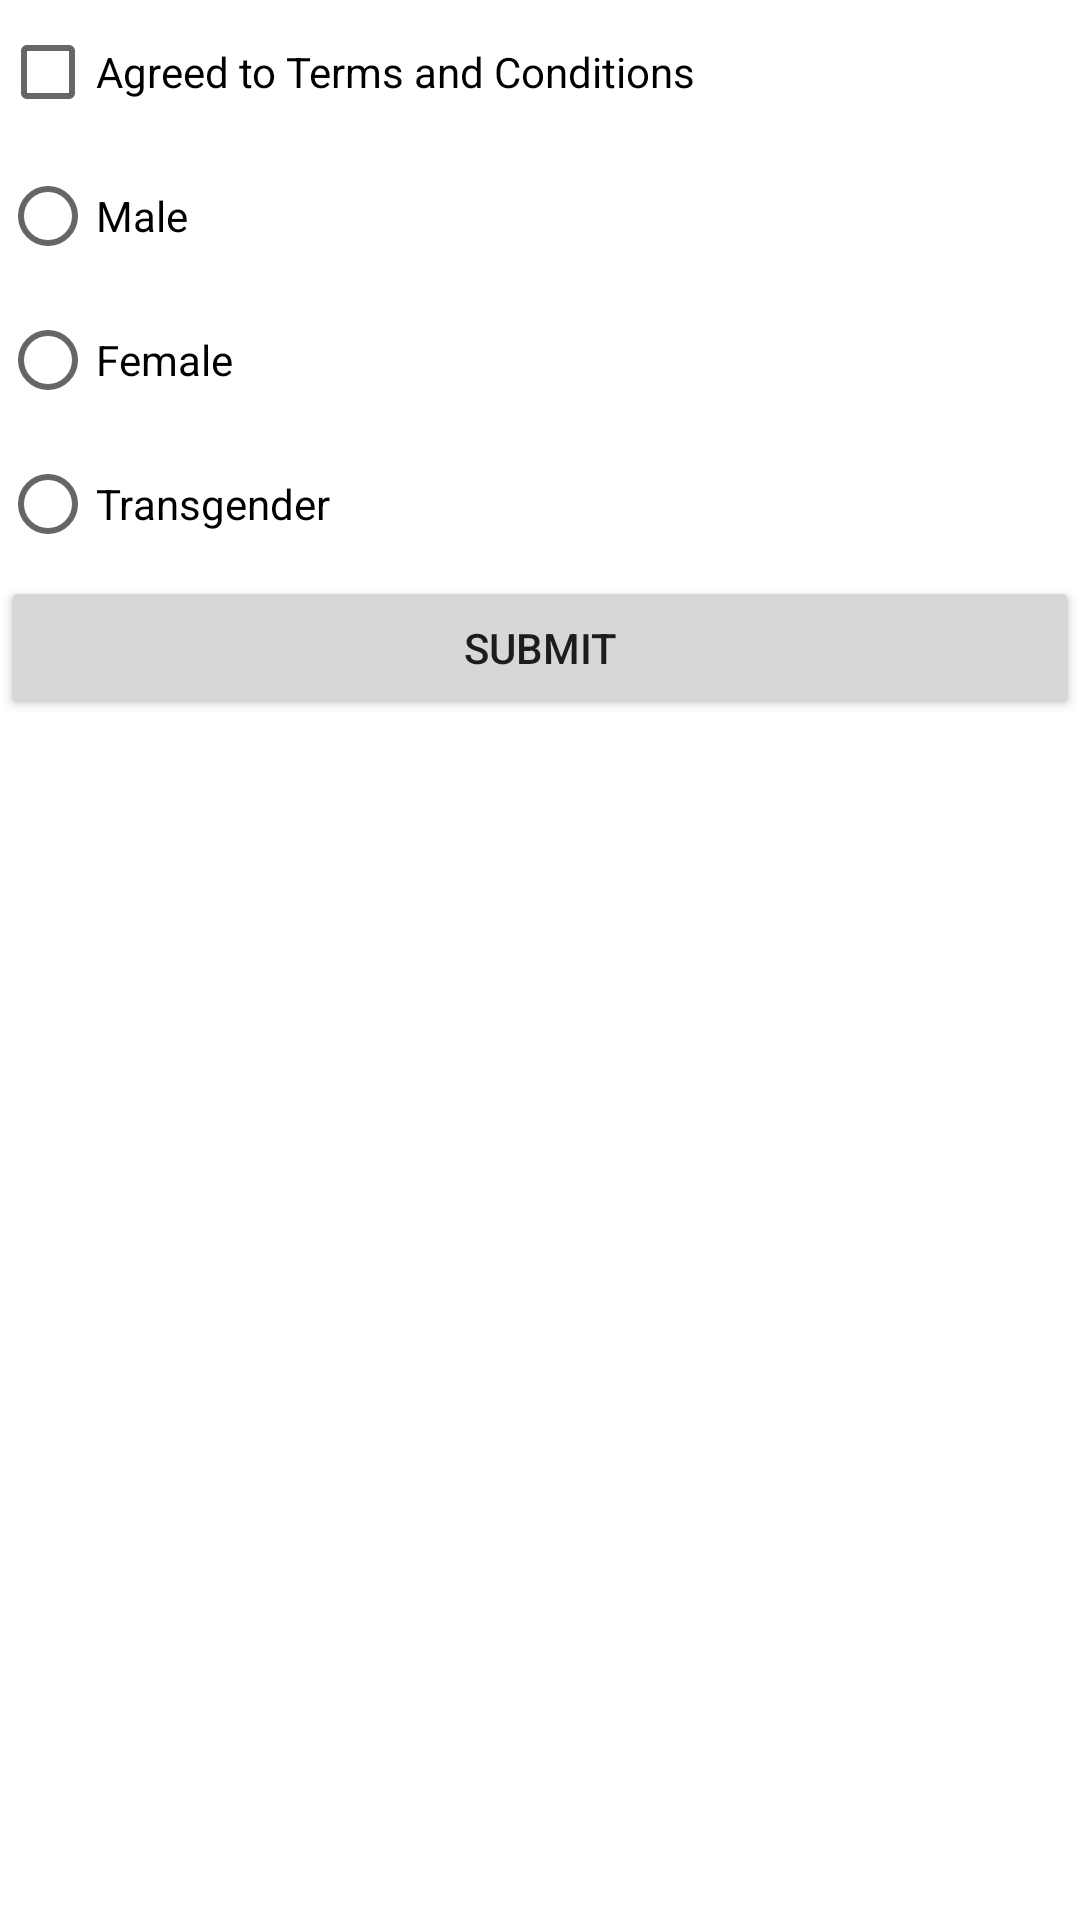

Here is an Android app screen rendered from its layout file. Give the layout XML and the strings, colors and styles it references.
<!-- AndroidManifest.xml: application theme Theme.AndroidManifester -->
<!-- res/layout/activity_widgets_radio_check.xml -->
<?xml version="1.0" encoding="utf-8"?>
<LinearLayout
    android:orientation="vertical" xmlns:android="http://schemas.android.com/apk/res/android"
    xmlns:app="http://schemas.android.com/apk/res-auto"
    xmlns:tools="http://schemas.android.com/tools"
    android:layout_width="match_parent"
    android:layout_height="match_parent"
    android:layout_margin="20dp"
    tools:context=".topic.WidgetsRadioCheck">

    <CheckBox
        android:id="@+id/checkBox"
        android:layout_width="match_parent"
        android:layout_height="wrap_content"
        android:text="Agreed to Terms and Conditions" />

    <RadioGroup
        android:id="@+id/rg"
        android:layout_width="match_parent"
        android:layout_height="wrap_content">
        <RadioButton
            android:id="@+id/button"
            android:layout_width="match_parent"
            android:layout_height="wrap_content"
            android:text="Male" />

        <RadioButton
            android:id="@+id/button2"
            android:layout_width="match_parent"
            android:layout_height="wrap_content"
            android:text="Female" />

        <RadioButton
            android:id="@+id/button3"
            android:layout_width="match_parent"
            android:layout_height="wrap_content"
            android:text="Transgender" />
    </RadioGroup>

    <Button
        android:id="@+id/button4"
        android:layout_width="match_parent"
        android:layout_height="wrap_content"
        android:text="Submit" />

</LinearLayout>
<!-- resources referenced by this layout -->
<resources>
  <style name="Theme.AndroidManifester" parent="Theme.MaterialComponents.DayNight.DarkActionBar">
          
          <item name="colorPrimary">@color/purple_500</item>
          <item name="colorPrimaryVariant">@color/purple_700</item>
          <item name="colorOnPrimary">@color/white</item>
          
          <item name="colorSecondary">@color/teal_200</item>
          <item name="colorSecondaryVariant">@color/teal_700</item>
          <item name="colorOnSecondary">@color/black</item>
          
          <item name="android:statusBarColor">?attr/colorPrimaryVariant</item>
          
      </style>
  <color name="purple_500">#FF6200EE</color>
  <color name="purple_700">#FF3700B3</color>
  <color name="white">#FFFFFFFF</color>
  <color name="teal_200">#FF03DAC5</color>
  <color name="teal_700">#FF018786</color>
  <color name="black">#FF000000</color>
</resources>
